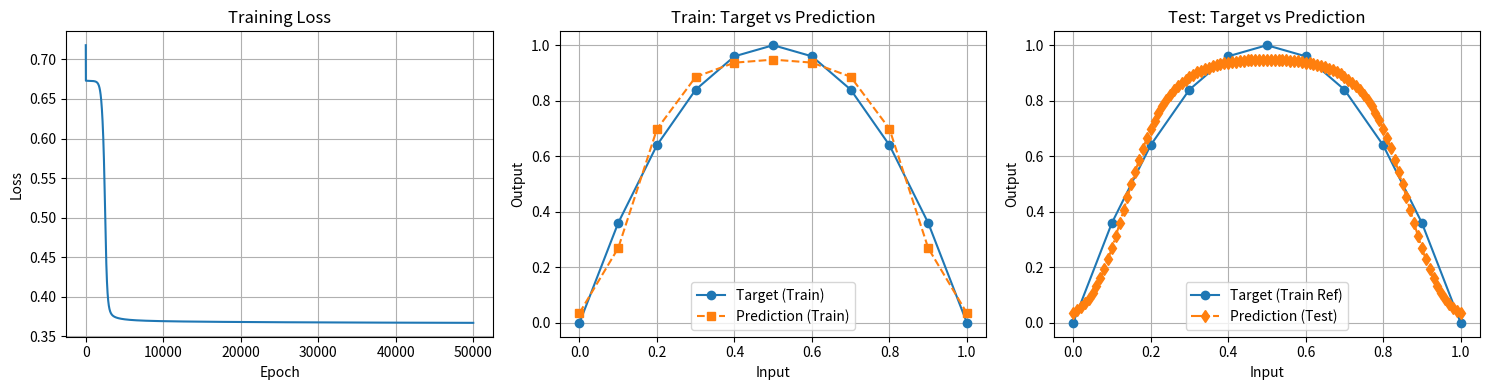

Here is the Python script that generated this plot:
# xor.py
# 구조: Input(2) -> Hidden(2 + bias 1) -> Output(1)
# 학습: 시그모이드, Binary Cross-Entropy, 배치 경사하강법
# 추가: 에포크별 로스/정확도 로깅, 최종 Loss 곡선 그리기(matplotlib)

import numpy as np
import matplotlib.pyplot as plt

# ----- 데이터 (리스트 형식) -----
# 앞자리=입력, 뒷자리=타겟 (연속값)
raw_samples = [
    [0.00, 0.00],
    [0.10, 0.36],
    [0.20, 0.64],
    [0.30, 0.84],
    [0.40, 0.96],
    [0.50, 1.00],
    [0.60, 0.96],
    [0.70, 0.84],
    [0.80, 0.64],
    [0.90, 0.36],
    [1.00, 0.00],
]

# numpy 배열로 변환
X = np.array([[s[0]] for s in raw_samples], dtype=float)       # shape: (N, 1)
y = np.array([s[1] for s in raw_samples], dtype=float).reshape(-1, 1)  # shape: (N, 1)


# ----- 하이퍼파라미터 -----
np.random.seed(42)
lr = 0.7
epochs = 50000
log_interval = 500

# ----- 네트워크 구조 -----
in_dim = 1
hidden_dim = 4
out_dim = 1

# 가중치 초기화
# W1: (입력 2 + bias 1) -> 은닉 2  => shape (3, 2)
# W2: (은닉 2 + bias 1) -> 출력 1  => shape (3, 1)
W1 = np.random.randn(in_dim + 1, hidden_dim) * 0.5
W2 = np.random.randn(hidden_dim + 1, out_dim) * 0.5

# ----- 유틸 함수 -----
def sigmoid(z):
    return 1.0 / (1.0 + np.exp(-z))

def bce_loss(y_true, y_pred, eps=1e-8):
    y_pred = np.clip(y_pred, eps, 1 - eps)
    return -np.mean(y_true * np.log(y_pred) + (1 - y_true) * np.log(1 - y_pred))

def accuracy(y_true, y_prob, thresh=0.5):
    y_pred = (y_prob >= thresh).astype(float)
    return np.mean((y_pred == y_true).astype(float))

def mse(y_true, y_pred):
    return np.mean((y_true - y_pred) ** 2)

# ----- 로깅용 -----
loss_history = []
acc_history = []

# ----- 학습 루프 -----
for epoch in range(1, epochs + 1):
    # 순전파
    x_bias = np.hstack([X, np.ones((X.shape[0], 1))])           # (N, 2)
    z1 = x_bias @ W1                                            # (N, 4)
    h = sigmoid(z1)                                             # (N, 4)
    h_bias = np.hstack([h, np.ones((h.shape[0], 1))])           # (N, 5)
    z2 = h_bias @ W2                                            # (N, 1)
    y_hat = sigmoid(z2)                                         # (N, 1)

    # ----- 손실/지표 계산 + 기록 (여기가 빠져 있었음) -----
    loss = bce_loss(y, y_hat)           # 또는: loss = mse(y, y_hat)
    loss_history.append(loss)
    # acc는 회귀에 부적합하므로 주석 처리(원하면 mse를 따로 기록)
    # acc = accuracy(y, y_hat)
    # acc_history.append(acc)

    # 역전파
    dz2 = (y_hat - y)                                           # (N, 1)
    dW2 = h_bias.T @ dz2 / X.shape[0]                           # (5, 1)
    dh = dz2 @ W2[:-1].T                                        # (N, 4)
    dz1 = dh * h * (1 - h)                                      # (N, 4)
    dW1 = x_bias.T @ dz1 / X.shape[0]                           # (2, 4)

    # 가중치 업데이트
    W2 -= lr * dW2
    W1 -= lr * dW1

    # 로깅
    if epoch % log_interval == 0 or epoch == 1:
        mse_val = mse(y, y_hat)
        print(f"[{epoch:6d}] loss={loss:.6f}  mse={mse_val:.6f}")


# ----- 최종 예측 출력 -----
print("\n최종 예측:")
x_bias = np.hstack([X, np.ones((X.shape[0], 1))])
h = sigmoid(x_bias @ W1)
h_bias = np.hstack([h, np.ones((h.shape[0], 1))])
y_hat = sigmoid(h_bias @ W2)

final_acc = accuracy(y, y_hat)
final_loss = bce_loss(y, y_hat)
for i in range(len(X)):
    x1 = float(X[i, 0])
    pred_prob = float(y_hat[i])
    print(f"입력=({x1:.2f})  타겟={y[i][0]:.2f}  예측값={pred_prob:.4f}")

print(f"\n최종 Loss={final_loss:.6f}, 최종 Accuracy={final_acc:.3f}")

print("\n가중치(W1, W2):")
print("W1 (입력1 + bias -> 은닉4):\n", W1)
print("W2 (은닉4 + bias -> 출력1):\n", W2)

# ----- 그래프: 한 Figure 안에 3개 서브플롯 -----
fig, axes = plt.subplots(1, 3, figsize=(15, 4))

# 1) Loss 곡선
axes[0].plot(range(1, len(loss_history) + 1), loss_history)
axes[0].set_xlabel("Epoch")
axes[0].set_ylabel("Loss")
axes[0].set_title("Training Loss")
axes[0].grid(True)

# 2) Train Prediction vs Target
axes[1].plot(X[:, 0], y, 'o-', label="Target (Train)")
axes[1].plot(X[:, 0], y_hat, 's--', label="Prediction (Train)")
axes[1].set_xlabel("Input")
axes[1].set_ylabel("Output")
axes[1].set_title("Train: Target vs Prediction")
axes[1].legend()
axes[1].grid(True)

# 3) Test Prediction vs Target
test_vals = np.round(np.arange(0.00, 1.00 + 1e-9, 0.01), 2)
test_X = test_vals.reshape(-1, 1)
test_x_bias = np.hstack([test_X, np.ones((test_X.shape[0], 1))])
test_h = sigmoid(test_x_bias @ W1)
test_h_bias = np.hstack([test_h, np.ones((test_h.shape[0], 1))])
test_y_hat = sigmoid(test_h_bias @ W2)

# 테스트 타겟(정답) 곡선은 기존 y 데이터를 기반으로 보간해서 연결
axes[2].plot(X[:, 0], y, 'o-', label="Target (Train Ref)")
axes[2].plot(test_X[:, 0], test_y_hat, 'd-.', label="Prediction (Test)")
axes[2].set_xlabel("Input")
axes[2].set_ylabel("Output")
axes[2].set_title("Test: Target vs Prediction")
axes[2].legend()
axes[2].grid(True)

plt.tight_layout()
plt.show()

# ----- 콘솔 출력 -----
print("\n테스트 예측(0.05 ~ 1.05):")
for xv, yp in zip(test_vals, test_y_hat.flatten()):
    print(f"입력={xv:.2f}  예측={yp:.4f}")